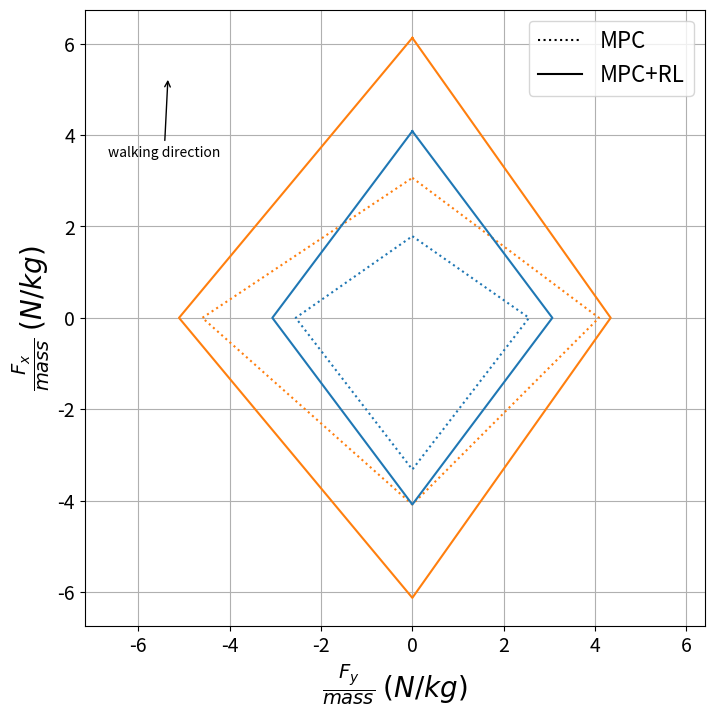
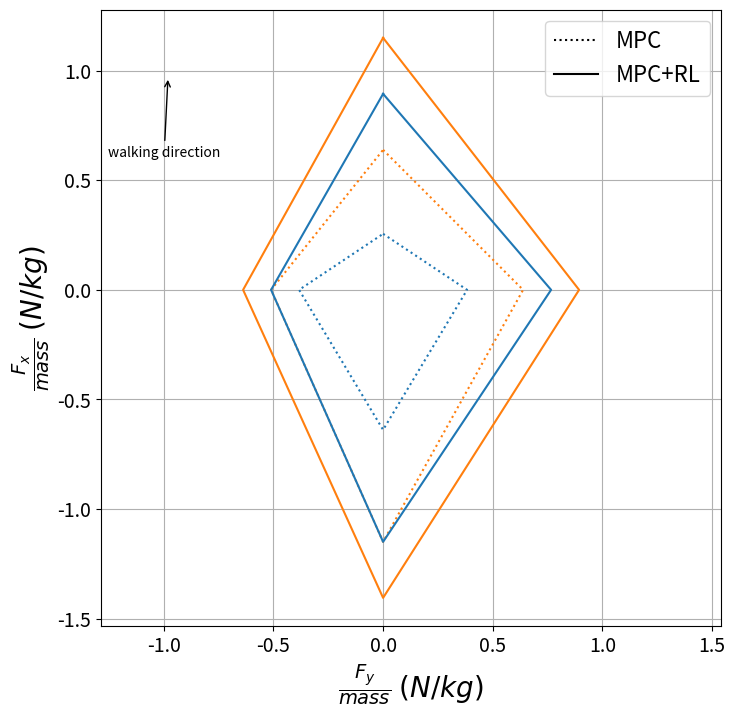
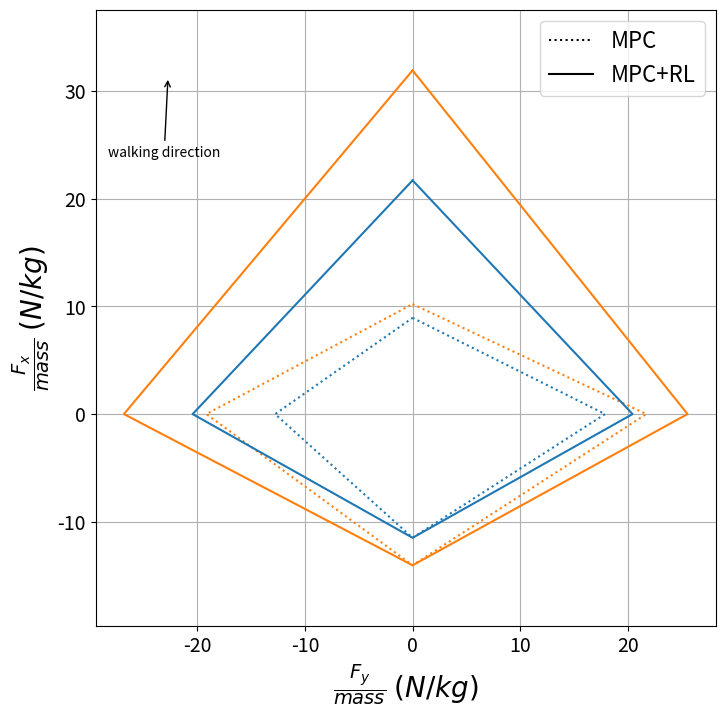
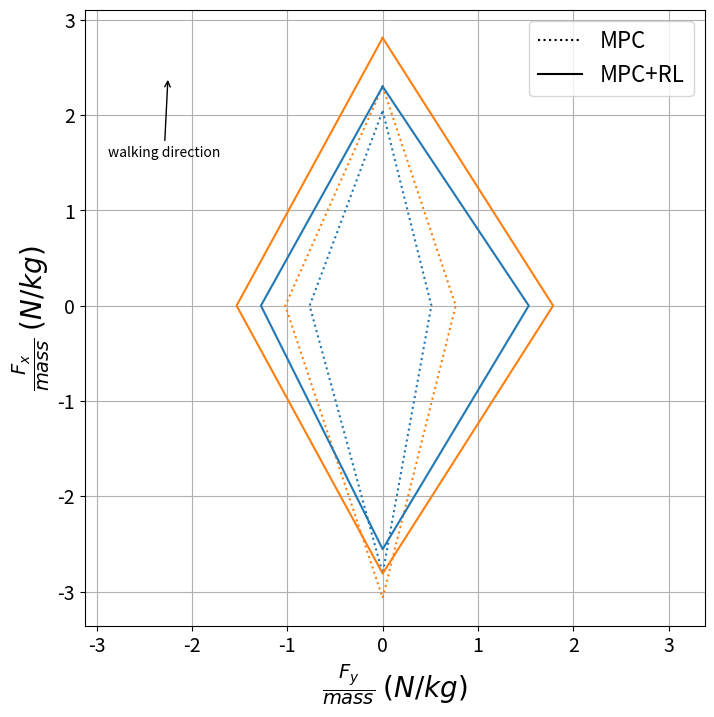
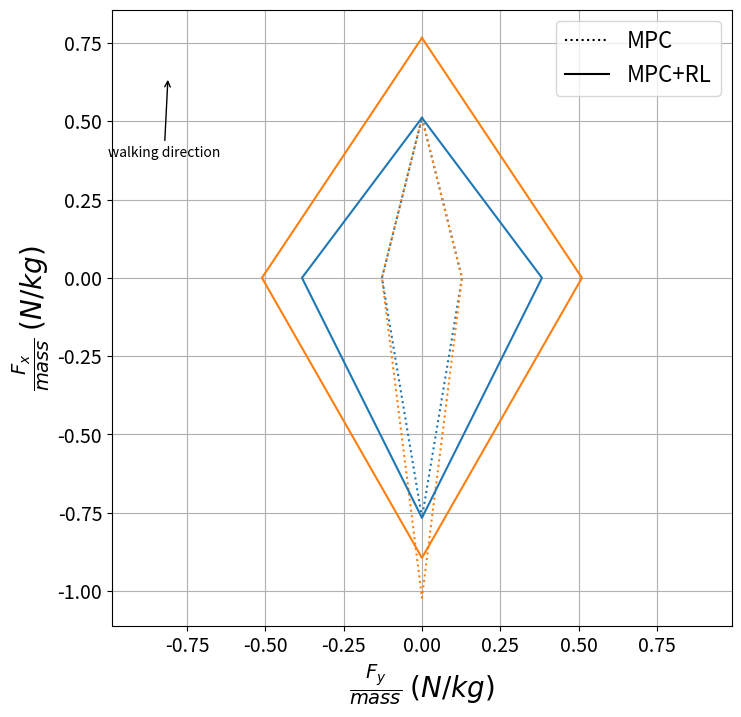
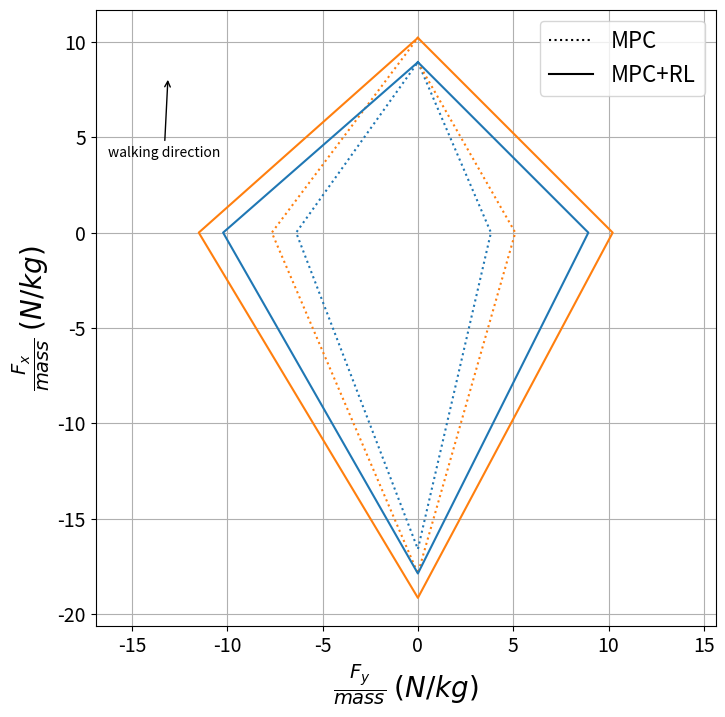

Recreate these plots in Python, in order.
import numpy as np
import matplotlib.pyplot as plt

#plt.style.use('ggplot')
import matplotlib.image as image
from matplotlib.offsetbox import (OffsetImage, AnnotationBbox)

import os


def read_disturbance_file(file_path):
    data = []
    with open(file_path, 'r') as file:
        for line in file:
            line = line.strip()  # Remove leading/trailing whitespace
            if line == '-1':
                data.append([0, 0, 0])
            else:
                parts = line.strip('[]').split()  # Split the line into parts
                a, b, c = map(int, parts)  # Convert parts to integers
                data.append([a, b, c])
    return np.array(data)


def disturbance_range_plot(file_dir, file_name):
    file_path = os.path.join(file_dir, file_name)
    print(file_path)
    result = read_disturbance_file(file_path)

    plt.figure()
    iterations = np.arange(len(result))
    a_values = result[:, 0]
    b_values = result[:, 1]
    plt.plot(iterations, a_values, label='x dir')
    plt.plot(iterations, b_values, label='y dir')
    plt.xlabel('Iteration')
    plt.ylabel('Value')
    plt.title(file_name)
    plt.grid(True)
    plt.legend()

    return result


def disturbance_diagram(mpc_data, rl_data):
    #disturbance_diagram_2(mpc_data, rl_data)
    fig = plt.figure(figsize=(8, 8))
    plt.plot(mpc_data[:, 1] / 39.15,
             mpc_data[:, 0] / 39.15,
             linestyle=':',
             color='tab:blue')  #, color='#FFA400')
    plt.plot(mpc_data[:, 3] / 39.15,
             mpc_data[:, 2] / 39.15,
             linestyle=':',
             color='tab:orange')  #color='#E22A32')
    plt.plot(rl_data[:, 1] / 39.15, rl_data[:, 0] / 39.15,
             color='tab:blue')  #, color='#FFA400')
    plt.plot(rl_data[:, 3] / 39.15, rl_data[:, 2] / 39.15, color='tab:orange')
    plt.plot(0, 0, linestyle=':', label='MPC', color='black')
    plt.plot(0, 0, label='MPC+RL', color='black')
    plt.xlabel('$\\frac{F_{y}}{mass}$ $(N/kg)$', fontsize=20)
    plt.ylabel('$\\frac{F_{x}}{mass}$ $(N/kg)$', fontsize=20)
    plt.legend(fontsize=16)
    plt.grid(True)
    plt.xticks(fontsize=14)
    plt.yticks(fontsize=14)
    # Calculate arrow position in data coordinates

    y_axis = max(max(mpc_data[:, 0] / 39.15), max(rl_data[:, 0] / 39.15),
                 max(mpc_data[:, 2] / 39.15),
                 max(rl_data[:, 2] / 39.15))  # Adjust as needed
    x_axis = max(max(mpc_data[:, 1] / 39.15), max(mpc_data[:, 3] / 39.15),
                 max(rl_data[:, 1] / 39.15), max(rl_data[:, 3] / 39.15))
    plt.annotate('walking direction',
                 xy=(0.21, 0.8),
                 xytext=(0.135, 0.7),
                 arrowprops=dict(facecolor='black', arrowstyle='->'),
                 xycoords='figure fraction')
    plt.axis('equal')


def disturbance_diagram_2(mpc_data, rl_data):

    fig, ax = plt.subplots()  # Create figure and axis objects

    # Plot data
    ax.plot(mpc_data[:, 1] / 39.15,
            mpc_data[:, 0] / 39.15,
            linestyle='dashdot',
            label='MPC')
    ax.plot(mpc_data[:, 3] / 39.15,
            mpc_data[:, 2] / 39.15,
            linestyle='dashdot',
            color='#777777',
            label='MPC+RL')
    ax.plot(rl_data[:, 1] / 39.15, rl_data[:, 0] / 39.15, label='MPC+RL')
    ax.plot(rl_data[:, 3] / 39.15, rl_data[:, 2] / 39.15, color='#777777')

    # Plot legend
    ax.plot(0, 0, linestyle='dashdot', label='MPC', color='black')
    ax.plot(0, 0, label='MPC+RL', color='black')
    ax.legend()

    # Set labels and grid
    ax.set_xlabel('$\\frac{F_{x}}{mass}$ $(ms^{-2})$')
    ax.set_ylabel('$\\frac{F_{x}}{mass}$ $(ms^{-2})$')
    ax.grid(True)
    ax.tick_params(axis='both', which='major', labelsize=14)

    # Load and plot logo
    file = 'walking_directoin.png'
    logo = image.imread(file)
    ax.imshow(logo, extent=[-10, 10, -10, 10], aspect='auto',
              zorder=10)  # Set zorder to make sure it's on top


if __name__ == "__main__":
    #Freq env
    """
    MID_dist = {'MPC_xpos': disturbance_range_plot('DISTURBANCE/MID', 'disturbance_MPC_mid_xpos.txt'),
                'MPC_xneg': disturbance_range_plot('DISTURBANCE/MID', 'disturbance_MPC_mid_xneg.txt'),
                'MPC_ypos': disturbance_range_plot('DISTURBANCE/MID', 'disturbance_MPC_mid_ypos.txt'),
                'MPC_ypos': disturbance_range_plot('DISTURBANCE/MID', 'disturbance_MPC_mid_yneg.txt'),
                'RL_xpos': disturbance_range_plot('DISTURBANCE/MID', 'disturbance_RL_mid_xpos.txt'),
                'RL_xneg': disturbance_range_plot('DISTURBANCE/MID', 'disturbance_RL_mid_xneg.txt'),
                'RL_ypos': disturbance_range_plot('DISTURBANCE/MID', 'disturbance_RL_mid_ypos.txt'),
                'RL_yneg': disturbance_range_plot('DISTURBANCE/MID', 'disturbance_RL_mid_yneg.txt')
                }
    """
    """
    LONG_dist = {'MPC_xpos': disturbance_range_plot('DISTURBANCE/LONG', 'disturbance_MPC_long_xpos.txt'),
                'MPC_xneg': disturbance_range_plot('DISTURBANCE/LONG', 'disturbance_MPC_long_xneg.txt'),
                'MPC_ypos': disturbance_range_plot('DISTURBANCE/LONG', 'disturbance_MPC_long_ypos.txt'),
                'MPC_ypos': disturbance_range_plot('DISTURBANCE/LONG', 'disturbance_MPC_long_yneg.txt'),
                'RL_xpos': disturbance_range_plot('DISTURBANCE/LONG', 'disturbance_RL_long_xpos.txt'),
                'RL_xneg': disturbance_range_plot('DISTURBANCE/LONG', 'disturbance_RL_long_xneg.txt'),
                'RL_ypos': disturbance_range_plot('DISTURBANCE/LONG', 'disturbance_RL_long_ypos.txt'),
                'RL_yneg': disturbance_range_plot('DISTURBANCE/LONG', 'disturbance_RL_long_yneg.txt')
                }
    """
    """
    SHORT_dist = {'MPC_xpos': disturbance_range_plot('DISTURBANCE/SHORT', 'disturbance_MPC_short_xpos.txt'),
                'MPC_xneg': disturbance_range_plot('DISTURBANCE/SHORT', 'disturbance_MPC_short_xneg.txt'),
                'MPC_ypos': disturbance_range_plot('DISTURBANCE/SHORT', 'disturbance_MPC_short_ypos.txt'),
                'MPC_ypos': disturbance_range_plot('DISTURBANCE/SHORT', 'disturbance_MPC_short_yneg.txt'),
                'RL_xpos': disturbance_range_plot('DISTURBANCE/SHORT', 'disturbance_RL_short_xpos.txt'),
                'RL_xneg': disturbance_range_plot('DISTURBANCE/SHORT', 'disturbance_RL_short_xneg.txt'),
                'RL_ypos': disturbance_range_plot('DISTURBANCE/SHORT', 'disturbance_RL_short_ypos.txt'),
                'RL_yneg': disturbance_range_plot('DISTURBANCE/SHORT', 'disturbance_RL_short_yneg.txt')
                }
    """

    MID_max_MPC = np.stack(
        (np.array([70, 0, 120, 0]), np.array([0, 100, 0, 160]),
         np.array([-130, 0, -160, 0]), np.array(
             [0, -100, 0, -180]), np.array([70, 0, 120, 0])),
        axis=0)

    MID_max_RL = np.stack(
        (np.array([160, 0, 240, 0]), np.array([0, 120, 0, 170]),
         np.array([-160, 0, -240, 0]), np.array(
             [0, -120, 0, -200]), np.array([160, 0, 240, 0])),
        axis=0)

    disturbance_diagram(MID_max_MPC, MID_max_RL)

    LONG_max_MPC = np.stack((np.array([10, 0, 25, 0]), np.array(
        [0, 15, 0, 25]), np.array([-25, 0, -45, 0]), np.array(
            [0, -15, 0, -20]), np.array([10, 0, 25, 0])),
                            axis=0)

    LONG_max_RL = np.stack((np.array([35, 0, 45, 0]), np.array(
        [0, 30, 0, 35]), np.array([-45, 0, -55, 0]), np.array(
            [0, -20, 0, -25]), np.array([35, 0, 45, 0])),
                           axis=0)

    disturbance_diagram(LONG_max_MPC, LONG_max_RL)

    # SHORT_max_MPC = np.stack(
    # (np.array([350, 0, 400, 0]), np.array([0, 800, 0, 950]),
    # np.array([-450, 0, -550, 0]), np.array(
    # [0, -500, 0, -750]), np.array([350, 0, 400, 0])),
    # axis=0)

    # SHORT_max_RL = np.stack(
    # (np.array([850, 0, 1250, 0]), np.array([0, 650, 0, 850]),
    # np.array([-450, 0, -550, 0]), np.array(
    # [0, -800, 0, -1050]), np.array([850, 0, 1250, 0])),
    # axis=0)
    SHORT_max_MPC = np.stack(
        (np.array([350, 0, 400, 0]), np.array([0, 700, 0, 850]),
         np.array([-450, 0, -550, 0]), np.array(
             [0, -500, 0, -750]), np.array([350, 0, 400, 0])),
        axis=0)
    SHORT_max_RL = np.stack(
        (np.array([850, 0, 1250, 0]), np.array([0, 800, 0, 1000]),
         np.array([-450, 0, -550, 0]), np.array(
             [0, -800, 0, -1050]), np.array([850, 0, 1250, 0])),
        axis=0)
    disturbance_diagram(SHORT_max_MPC, SHORT_max_RL)

    #/home/carlos/Desktop/Austin/SeungHyeonProject/rpc/test/alip/DISTURBANCE/MID
    """
    MID_dist = {'MPC_xpos': disturbance_range_plot('DISTURBANCE/ONE_STEP/MID', 'disturbance_MPC_mid_xpos.txt'),
                'MPC_xneg': disturbance_range_plot('DISTURBANCE/ONE_STEP/MID', 'disturbance_MPC_mid_xneg.txt'),
                'MPC_ypos': disturbance_range_plot('DISTURBANCE/ONE_STEP/MID', 'disturbance_MPC_mid_ypos.txt'),
                'MPC_ypos': disturbance_range_plot('DISTURBANCE/ONE_STEP/MID', 'disturbance_MPC_mid_yneg.txt'),
                'RL_xpos': disturbance_range_plot('DISTURBANCE/ONE_STEP/MID', 'disturbance_RL_mid_xpos.txt'),
                'RL_xneg': disturbance_range_plot('DISTURBANCE/ONE_STEP/MID', 'disturbance_RL_mid_xneg.txt'),
                'RL_ypos': disturbance_range_plot('DISTURBANCE/ONE_STEP/MID', 'disturbance_RL_mid_ypos.txt'),
                'RL_yneg': disturbance_range_plot('DISTURBANCE/ONE_STEP/MID', 'disturbance_RL_mid_yneg.txt')
                }

    LONG_dist = {'MPC_xpos': disturbance_range_plot('DISTURBANCE/ONE_STEP/LONG', 'disturbance_MPC_long_xpos.txt'),
                'MPC_xneg': disturbance_range_plot('DISTURBANCE/ONE_STEP/LONG', 'disturbance_MPC_long_xneg.txt'),
                'MPC_ypos': disturbance_range_plot('DISTURBANCE/ONE_STEP/LONG', 'disturbance_MPC_long_ypos.txt'),
                'MPC_ypos': disturbance_range_plot('DISTURBANCE/ONE_STEP/LONG', 'disturbance_MPC_long_yneg.txt'),
                'RL_xpos': disturbance_range_plot('DISTURBANCE/ONE_STEP/LONG', 'disturbance_RL_long_xpos.txt'),
                'RL_xneg': disturbance_range_plot('DISTURBANCE/ONE_STEP/LONG', 'disturbance_RL_long_xneg.txt'),
                'RL_ypos': disturbance_range_plot('DISTURBANCE/ONE_STEP/LONG', 'disturbance_RL_long_ypos.txt'),
                'RL_yneg': disturbance_range_plot('DISTURBANCE/ONE_STEP/LONG', 'disturbance_RL_long_yneg.txt')
                }

    SHORT_dist = {'MPC_xpos': disturbance_range_plot('DISTURBANCE/ONE_STEP/SHORT', 'disturbance_MPC_short_xpos.txt'),
                'MPC_xneg': disturbance_range_plot('DISTURBANCE/ONE_STEP/SHORT', 'disturbance_MPC_short_xneg.txt'),
                'MPC_ypos': disturbance_range_plot('DISTURBANCE/ONE_STEP/SHORT', 'disturbance_MPC_short_ypos.txt'),
                'MPC_ypos': disturbance_range_plot('DISTURBANCE/ONE_STEP/SHORT', 'disturbance_MPC_short_yneg.txt'),
                'RL_xpos': disturbance_range_plot('DISTURBANCE/ONE_STEP/SHORT', 'disturbance_RL_short_xpos.txt'),
                'RL_xneg': disturbance_range_plot('DISTURBANCE/ONE_STEP/SHORT', 'disturbance_RL_short_xneg.txt'),
                'RL_ypos': disturbance_range_plot('DISTURBANCE/ONE_STEP/SHORT', 'disturbance_RL_short_ypos.txt'),
                'RL_yneg': disturbance_range_plot('DISTURBANCE/ONE_STEP/SHORT', 'disturbance_RL_short_yneg.txt')
                }
    """

    MID_max_MPC = np.stack(
        (np.array([80, 0, 90, 0]), np.array([0, 20, 0, 30]),
         np.array([-110, 0, -120, 0]), np.array([0, -30, 0, -40
                                                 ]), np.array([80, 0, 90, 0])),
        axis=0)

    MID_max_RL = np.stack(
        (np.array([90, 0, 110, 0]), np.array([0, 60, 0, 70]),
         np.array([-100, 0, -110, 0]), np.array(
             [0, -50, 0, -60]), np.array([90, 0, 110, 0])),
        axis=0)

    disturbance_diagram(MID_max_MPC, MID_max_RL)

    LONG_max_MPC = np.stack((np.array([20, 0, 20, 0]), np.array(
        [0, 5, 0, 5]), np.array([-30, 0, -40, 0]), np.array(
            [0, -5, 0, -5]), np.array([20, 0, 20, 0])),
                            axis=0)

    LONG_max_RL = np.stack((np.array([20, 0, 30, 0]), np.array(
        [0, 15, 0, 20]), np.array([-30, 0, -35, 0]), np.array(
            [0, -15, 0, -20]), np.array([20, 0, 30, 0])),
                           axis=0)

    disturbance_diagram(LONG_max_MPC, LONG_max_RL)

    SHORT_max_MPC = np.stack(
        (np.array([350, 0, 350, 0]), np.array([0, 150, 0, 200]),
         np.array([-650, 0, -700, 0]), np.array(
             [0, -250, 0, -300]), np.array([350, 0, 400, 0])),
        axis=0)

    SHORT_max_RL = np.stack(
        (np.array([350, 0, 400, 0]), np.array([0, 350, 0, 400]),
         np.array([-700, 0, -750, 0]), np.array(
             [0, -400, 0, -450]), np.array([350, 0, 400, 0])),
        axis=0)

    disturbance_diagram(SHORT_max_MPC, SHORT_max_RL)

    plt.show()
